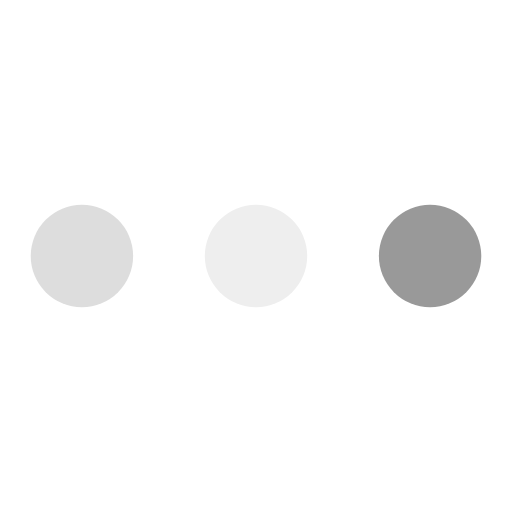
t = 0.00 s
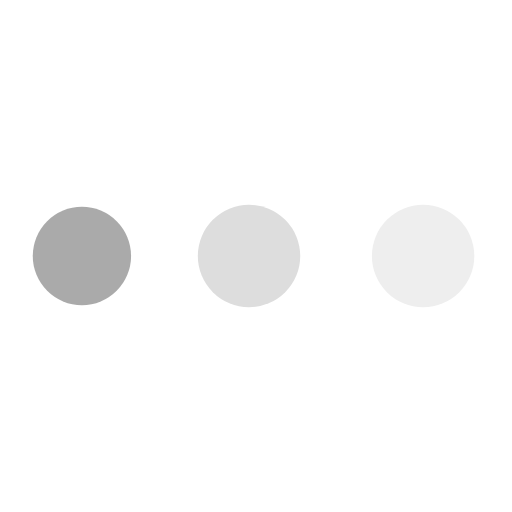
t = 1.88 s
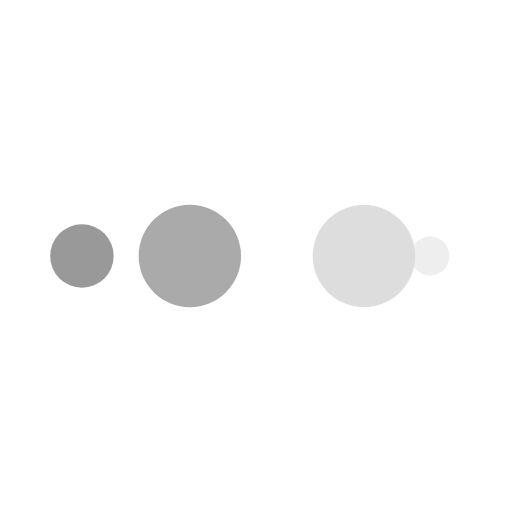
t = 3.13 s
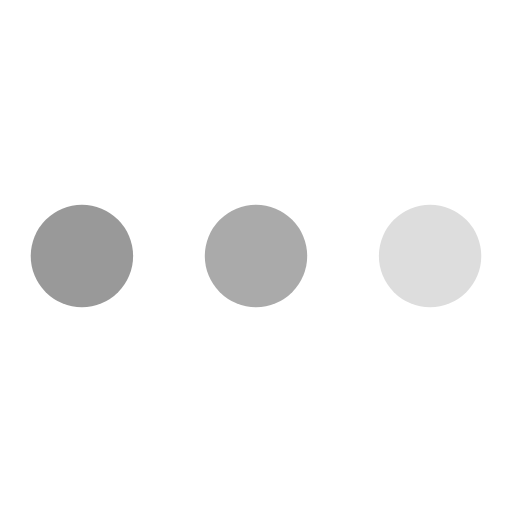
t = 5.00 s
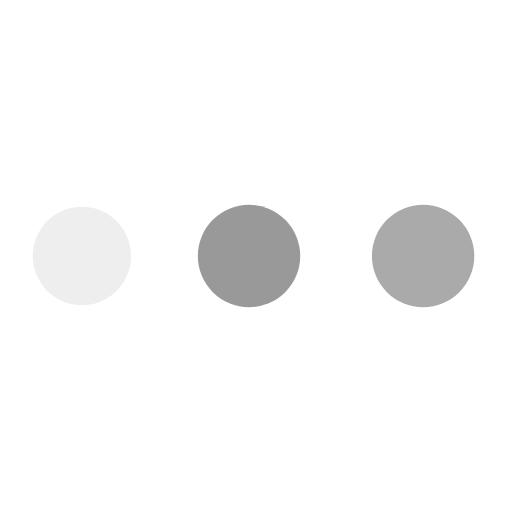
t = 6.88 s
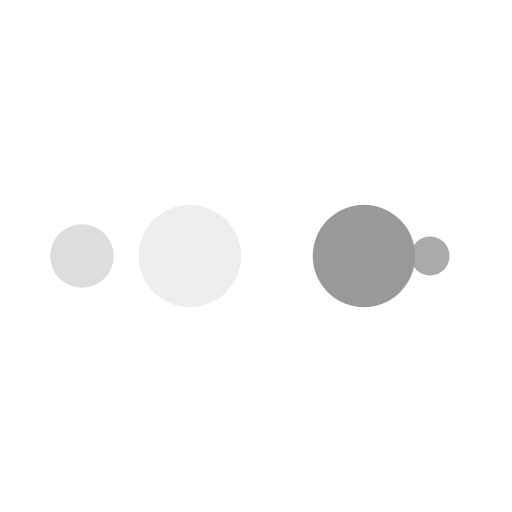
t = 8.13 s

The animated SVG that drew these frames (rendered in a browser with its animation timeline set to each time). Animation: 10 SMIL elements (animate=10); one cycle of 10.00 s, repeats indefinitely.

<?xml version="1.0" encoding="utf-8"?>
<svg xmlns="http://www.w3.org/2000/svg" style="background: none; display: block; shape-rendering: auto;" width="40px"
     height="40px" viewBox="0 0 100 100" preserveAspectRatio="xMidYMid">
<circle cx="84" cy="50" r="10" fill="#999999">
    <animate attributeName="r" repeatCount="indefinite" dur="2.5s" calcMode="spline" keyTimes="0;1" values="10;0" keySplines="0 0.5 0.5 1" begin="0s"></animate>
    <animate attributeName="fill" repeatCount="indefinite" dur="10s" calcMode="discrete" keyTimes="0;0.25;0.5;0.75;1" values="#999999;#eeeeee;#dddddd;#aaaaaa;#999999" begin="0s"></animate>
</circle><circle cx="16" cy="50" r="10" fill="#999999">
  <animate attributeName="r" repeatCount="indefinite" dur="10s" calcMode="spline" keyTimes="0;0.25;0.5;0.75;1" values="0;0;10;10;10" keySplines="0 0.5 0.5 1;0 0.5 0.5 1;0 0.5 0.5 1;0 0.5 0.5 1" begin="0s"></animate>
  <animate attributeName="cx" repeatCount="indefinite" dur="10s" calcMode="spline" keyTimes="0;0.25;0.5;0.75;1" values="16;16;16;50;84" keySplines="0 0.5 0.5 1;0 0.5 0.5 1;0 0.5 0.5 1;0 0.5 0.5 1" begin="0s"></animate>
</circle><circle cx="50" cy="50" r="10" fill="#aaaaaa">
  <animate attributeName="r" repeatCount="indefinite" dur="10s" calcMode="spline" keyTimes="0;0.25;0.5;0.75;1" values="0;0;10;10;10" keySplines="0 0.5 0.5 1;0 0.5 0.5 1;0 0.5 0.5 1;0 0.5 0.5 1" begin="-2.5s"></animate>
  <animate attributeName="cx" repeatCount="indefinite" dur="10s" calcMode="spline" keyTimes="0;0.25;0.5;0.75;1" values="16;16;16;50;84" keySplines="0 0.5 0.5 1;0 0.5 0.5 1;0 0.5 0.5 1;0 0.5 0.5 1" begin="-2.5s"></animate>
</circle><circle cx="84" cy="50" r="10" fill="#dddddd">
  <animate attributeName="r" repeatCount="indefinite" dur="10s" calcMode="spline" keyTimes="0;0.25;0.5;0.75;1" values="0;0;10;10;10" keySplines="0 0.5 0.5 1;0 0.5 0.5 1;0 0.5 0.5 1;0 0.5 0.5 1" begin="-5s"></animate>
  <animate attributeName="cx" repeatCount="indefinite" dur="10s" calcMode="spline" keyTimes="0;0.25;0.5;0.75;1" values="16;16;16;50;84" keySplines="0 0.5 0.5 1;0 0.5 0.5 1;0 0.5 0.5 1;0 0.5 0.5 1" begin="-5s"></animate>
</circle><circle cx="16" cy="50" r="10" fill="#eeeeee">
  <animate attributeName="r" repeatCount="indefinite" dur="10s" calcMode="spline" keyTimes="0;0.25;0.5;0.75;1" values="0;0;10;10;10" keySplines="0 0.5 0.5 1;0 0.5 0.5 1;0 0.5 0.5 1;0 0.5 0.5 1" begin="-7.500000000000001s"></animate>
  <animate attributeName="cx" repeatCount="indefinite" dur="10s" calcMode="spline" keyTimes="0;0.25;0.5;0.75;1" values="16;16;16;50;84" keySplines="0 0.5 0.5 1;0 0.5 0.5 1;0 0.5 0.5 1;0 0.5 0.5 1" begin="-7.500000000000001s"></animate>
</circle>
<!-- [ldio] generated by https://loading.io/ --></svg>
